Run: headless pygame with SDL's dummy video driver; simulated clock (each Clock.tick advances the game by its frame time, no real sleeping); random seed 0; keys injected as events and as key.get_pressed() state; no mouse input.
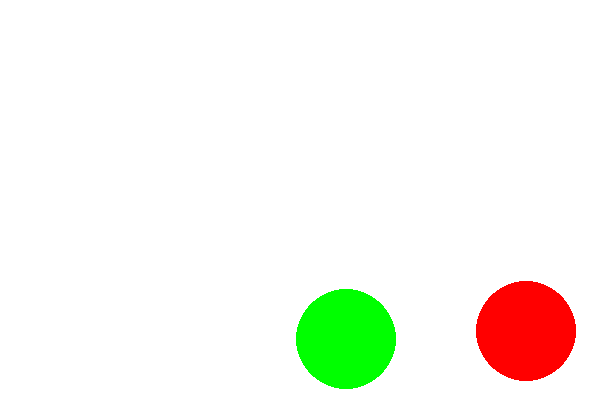
Frame 1 of 4 · flips 1–60 · no input
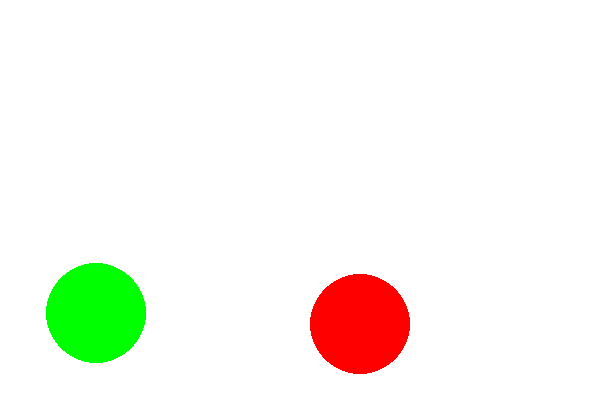
Frame 2 of 4 · flips 61–180 · tapped SPACE, RETURN · held RIGHT (→), D
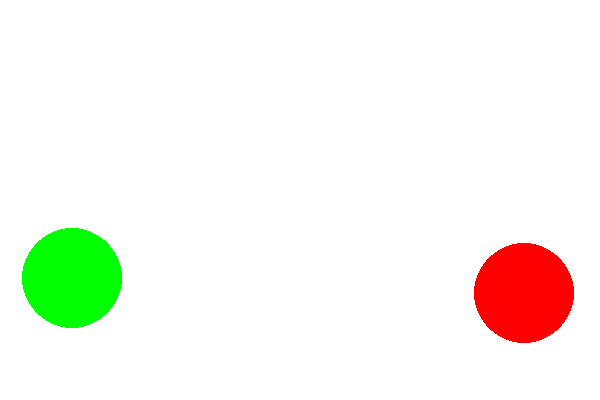
Frame 3 of 4 · flips 181–300 · held DOWN (↓), S
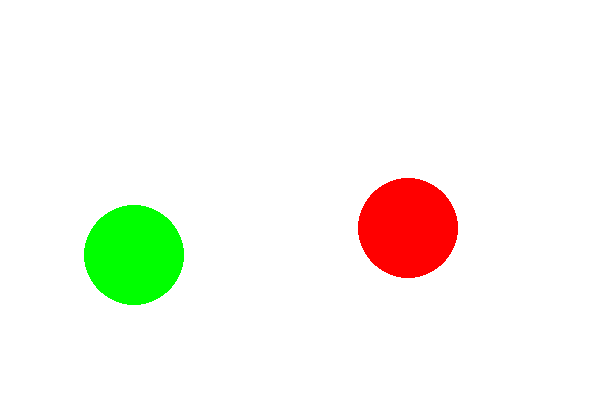
Frame 4 of 4 · flips 301–420 · held LEFT (←), A, UP (↑), W

The pygame program that drew these frames:

import pygame
import time
import random
import math

width = 600
height = 400
radius = 50
amount = 2
balls = []
colors = [(255, 0, 0), (0, 255, 0), (0, 0, 255)]



class object:
	def __init__(self, color, rad, xspeed, yspeed):
		self.color = color
		self.xcor = 0
		self.ycor = 0
		self.rad = rad
		self.xspeed = xspeed
		self.yspeed = yspeed

	def move(self, xcor, ycor):
		self.xcor = xcor
		self.ycor = ycor

def position(x,y):
	x = random.randint(radius, width-radius)
	y = random.randint(radius, height-200)
	for ball in balls:
		if math.sqrt((ball.xcor - x)**2 + (ball.ycor - y)**2) <= radius*2:
			x = random.randint(radius, width-radius)
			y = random.randint(radius, height-200)
	return (x,y)
			


for index in range(amount):
	x = y = 0
	cor = position(x,y)
	speedx = random.randint(-10, 10)
	balls.append(object(random.choice(colors), radius, speedx, 0))
	balls[index].move(cor[0],cor[1])

pygame.init()
win = pygame.display.set_mode((width, height))
pygame.display.set_caption("Gravity")

running = True
while running:
	win.fill((255,255,255))
	for ball in balls:
		

		for Ball in balls:
			if ball is not Ball:

				if math.sqrt((ball.xcor - Ball.xcor)**2 + (ball.ycor - Ball.ycor)**2) <= radius*2:

					temp = ball.xspeed
					ball.xspeed = Ball.xspeed
					Ball.xspeed = temp

					temp = ball.yspeed
					ball.yspeed = Ball.yspeed
					Ball.yspeed = temp



		ball.yspeed += 0.1

		if ball.ycor + radius >= height:
			ball.yspeed *= -1

			if ball.yspeed**2 < 2:
				ball.yspeed = 0
				

		if ball.xcor + radius >= width:
			ball.xspeed *= -1
		elif ball.xcor - radius <= 0:
			ball.xspeed *= -1


		ball.ycor += ball.yspeed
		ball.xcor += ball.xspeed

		pygame.draw.circle(win, ball.color, (int(ball.xcor), int(ball.ycor)), ball.rad)
		
	pygame.display.update()
	time.sleep(0.01)
